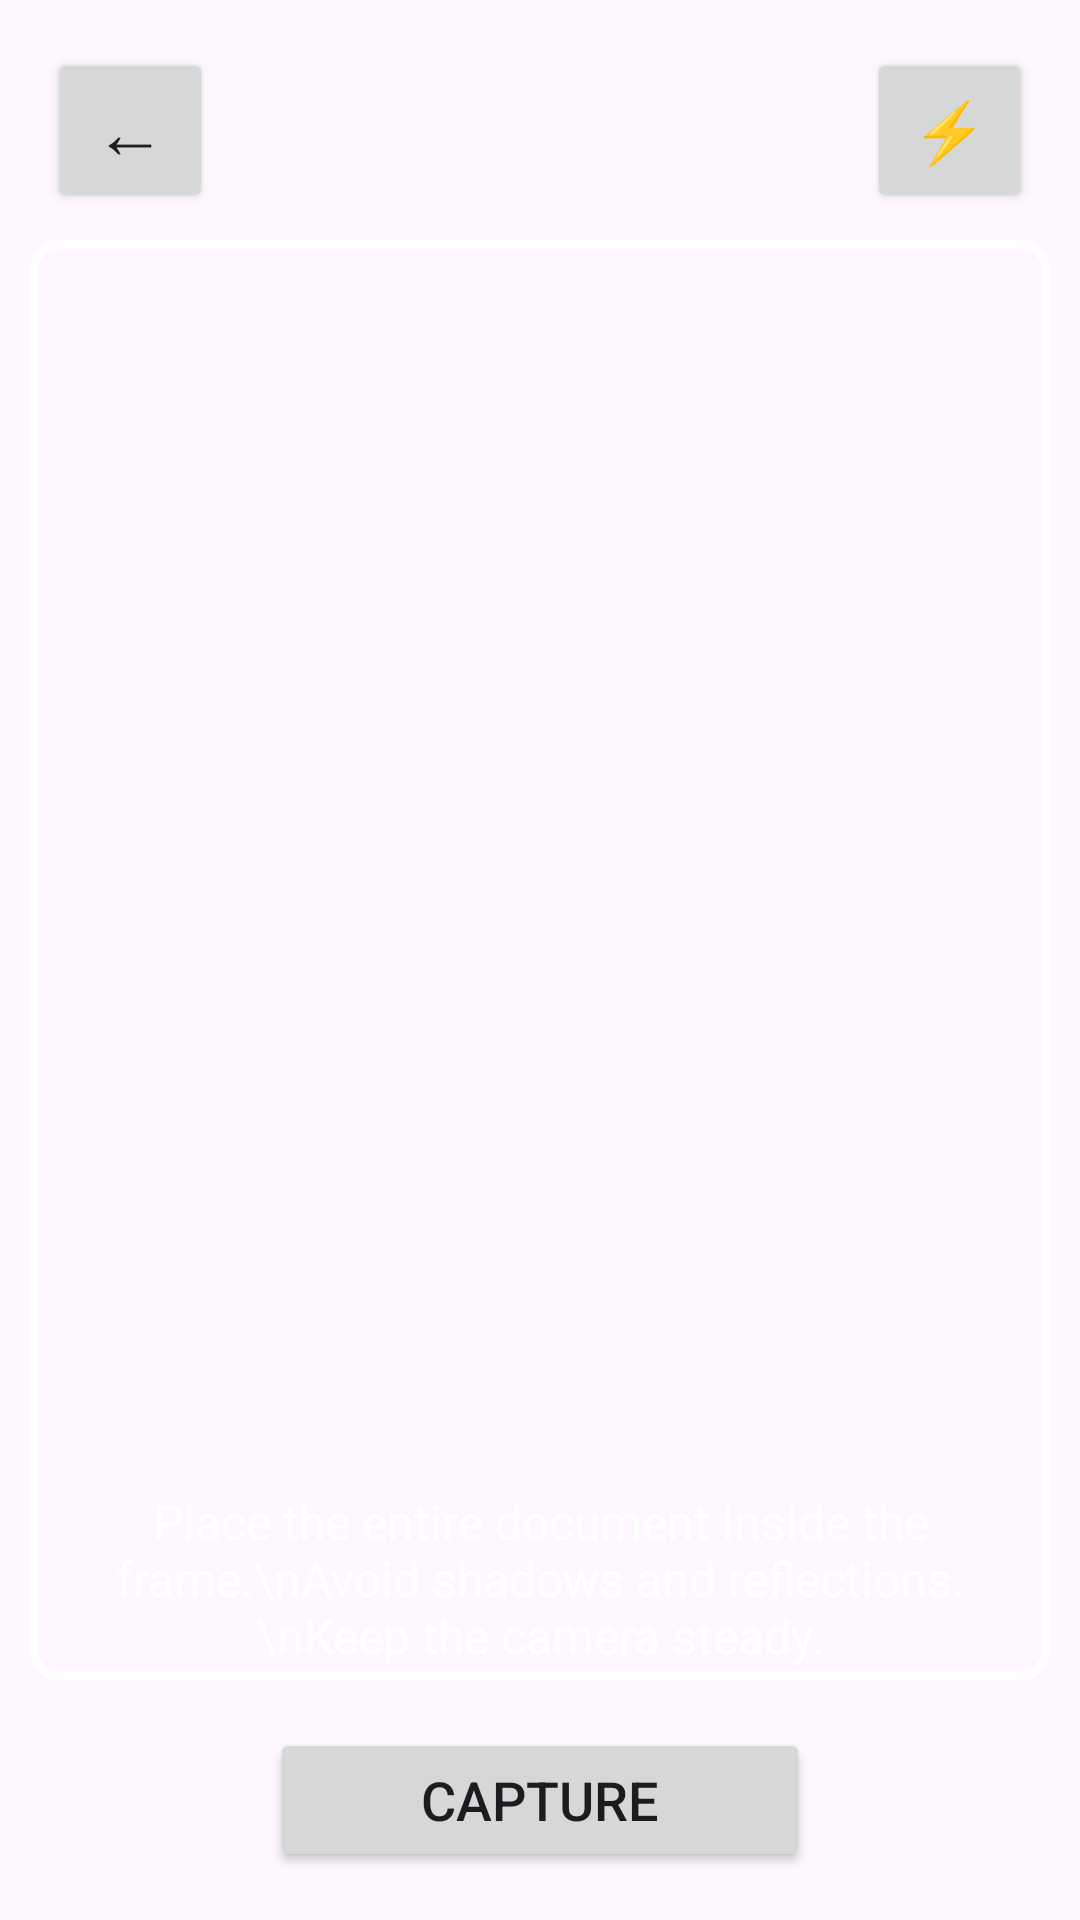

Layout XML and referenced resources for this Android screen:
<!-- AndroidManifest.xml: application theme Theme.SecureDocumentCapture3 -->
<!-- res/layout/activity_capture.xml -->
<?xml version="1.0" encoding="utf-8"?>
<FrameLayout
    xmlns:android="http://schemas.android.com/apk/res/android"
    android:layout_width="match_parent"
    android:layout_height="match_parent">

    
    
    

    <TextureView
        android:id="@+id/cameraPreview"
        android:layout_width="match_parent"
        android:layout_height="match_parent" />


    
    
    

    <View
        android:id="@+id/documentFrame"
        android:layout_width="340dp"
        android:layout_height="480dp"
        android:layout_gravity="center"
        android:background="@drawable/document_border" />


    
    
    

    <Button
        android:id="@+id/backButton"
        android:layout_width="55dp"
        android:layout_height="55dp"
        android:layout_margin="16dp"
        android:text="←"
        android:textSize="24sp" />


    
    
    

    <Button
        android:id="@+id/flashButton"
        android:layout_width="55dp"
        android:layout_height="55dp"
        android:layout_gravity="top|end"
        android:layout_margin="16dp"
        android:text="⚡"
        android:textSize="20sp" />


    
    
    

    <LinearLayout
        android:id="@+id/cameraControls"
        android:layout_width="match_parent"
        android:layout_height="wrap_content"
        android:layout_gravity="bottom"
        android:orientation="vertical"
        android:gravity="center"
        android:padding="16dp">

        <TextView
            android:id="@+id/instructionsText"
            android:layout_width="wrap_content"
            android:layout_height="wrap_content"
            android:text="Place the entire document inside the frame.\nAvoid shadows and reflections.\nKeep the camera steady."
            android:textSize="16sp"
            android:textColor="@android:color/white"
            android:gravity="center"
            android:padding="10dp" />

        <Button
            android:id="@+id/captureButton"
            android:layout_width="180dp"
            android:layout_height="wrap_content"
            android:text="Capture"
            android:textSize="18sp"
            android:layout_marginTop="10dp" />

    </LinearLayout>


    
    
    

    <LinearLayout
        android:id="@+id/photoReview"
        android:layout_width="match_parent"
        android:layout_height="match_parent"
        android:orientation="vertical"
        android:gravity="center"
        android:padding="20dp"
        android:background="@android:color/black"
        android:visibility="gone">

        <TextView
            android:layout_width="wrap_content"
            android:layout_height="wrap_content"
            android:text="Review Document"
            android:textSize="22sp"
            android:textStyle="bold"
            android:textColor="@android:color/white"
            android:layout_marginBottom="15dp" />

        <ImageView
            android:id="@+id/capturedImage"
            android:layout_width="match_parent"
            android:layout_height="0dp"
            android:layout_weight="1"
            android:adjustViewBounds="true"
            android:scaleType="fitCenter"
            android:contentDescription="Captured document" />

        <TextView
            android:layout_width="wrap_content"
            android:layout_height="wrap_content"
            android:text="Check that the document is clear and completely visible."
            android:textSize="14sp"
            android:textColor="@android:color/white"
            android:gravity="center"
            android:layout_marginTop="10dp"
            android:layout_marginBottom="5dp" />

        <LinearLayout
            android:layout_width="match_parent"
            android:layout_height="wrap_content"
            android:orientation="horizontal"
            android:gravity="center"
            android:padding="10dp">

            <Button
                android:id="@+id/retakeButton"
                android:layout_width="140dp"
                android:layout_height="wrap_content"
                android:text="Retake"
                android:layout_margin="8dp" />

            <Button
                android:id="@+id/usePhotoButton"
                android:layout_width="140dp"
                android:layout_height="wrap_content"
                android:text="Use Photo"
                android:layout_margin="8dp" />

        </LinearLayout>

    </LinearLayout>


    
    
    

    <LinearLayout
        android:id="@+id/storageSuccess"
        android:layout_width="match_parent"
        android:layout_height="match_parent"
        android:orientation="vertical"
        android:gravity="center"
        android:padding="30dp"
        android:background="@android:color/black"
        android:visibility="gone">

        <TextView
            android:layout_width="wrap_content"
            android:layout_height="wrap_content"
            android:text="✓"
            android:textSize="60sp"
            android:textColor="@android:color/white"
            android:layout_marginBottom="20dp" />

        <TextView
            android:layout_width="wrap_content"
            android:layout_height="wrap_content"
            android:text="Document Stored Successfully"
            android:textSize="24sp"
            android:textStyle="bold"
            android:textColor="@android:color/white"
            android:gravity="center" />

        <TextView
            android:id="@+id/storedDocumentType"
            android:layout_width="wrap_content"
            android:layout_height="wrap_content"
            android:text="Document"
            android:textSize="18sp"
            android:textStyle="bold"
            android:textColor="@android:color/white"
            android:gravity="center"
            android:layout_marginTop="10dp" />

        <TextView
            android:id="@+id/storageMessage"
            android:layout_width="match_parent"
            android:layout_height="wrap_content"
            android:text="Your document has been securely encrypted and stored."
            android:textSize="16sp"
            android:gravity="center"
            android:layout_marginTop="10dp"
            android:layout_marginBottom="15dp" />

        <TextView
            android:layout_width="wrap_content"
            android:layout_height="wrap_content"
            android:text="Your document has been encrypted and securely stored."
            android:textSize="16sp"
            android:textColor="@android:color/white"
            android:gravity="center"
            android:layout_marginTop="15dp"
            android:layout_marginBottom="35dp" />

        <Button
            android:id="@+id/addAnotherButton"
            android:layout_width="220dp"
            android:layout_height="wrap_content"
            android:text="Add Another"
            android:textSize="17sp" />

        <Button
            android:id="@+id/viewDocumentsButton"
            android:layout_width="220dp"
            android:layout_height="wrap_content"
            android:text="View Secure Documents"
            android:textSize="17sp"
            android:layout_marginTop="12dp" />

        <Button
            android:id="@+id/exitButton"
            android:layout_width="220dp"
            android:layout_height="wrap_content"
            android:text="Exit"
            android:textSize="17sp"
            android:layout_marginTop="12dp" />

    </LinearLayout>

</FrameLayout>
<!-- resources referenced by this layout -->
<resources>
  <!-- drawable document_border (drawable) -->
  <?xml version="1.0" encoding="utf-8"?>
  <shape xmlns:android="http://schemas.android.com/apk/res/android"
      android:shape="rectangle">
  
      <solid android:color="@android:color/transparent" />
  
      <stroke
          android:width="3dp"
          android:color="@android:color/white" />
  
      <corners android:radius="8dp" />
  
  </shape>
  <style name="Theme.SecureDocumentCapture3" parent="Base.Theme.SecureDocumentCapture3" />
  <style name="Base.Theme.SecureDocumentCapture3" parent="Theme.Material3.DayNight.NoActionBar">
          
          
      </style>
</resources>
